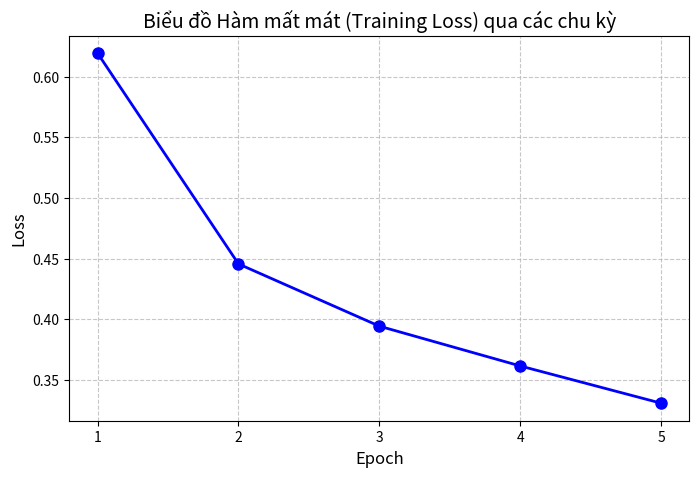

Reproduce this figure in Python.
import matplotlib.pyplot as plt

# Dữ liệu Loss trích xuất từ quá trình huấn luyện 5 epochs
epochs = [1, 2, 3, 4, 5]
train_loss = [0.6194, 0.4457, 0.3944, 0.3616, 0.3309]

plt.figure(figsize=(8, 5))
plt.plot(epochs, train_loss, marker='o', linestyle='-', color='b', linewidth=2, markersize=8)

plt.title('Biểu đồ Hàm mất mát (Training Loss) qua các chu kỳ', fontsize=14)
plt.xlabel('Epoch', fontsize=12)
plt.ylabel('Loss', fontsize=12)
plt.xticks(epochs)
plt.grid(True, linestyle='--', alpha=0.7)

# Lưu thành tệp ảnh để chèn vào báo cáo
plt.savefig('loss_curve.png', dpi=300)
print("Đã xuất biểu đồ thành công: loss_curve.png")
